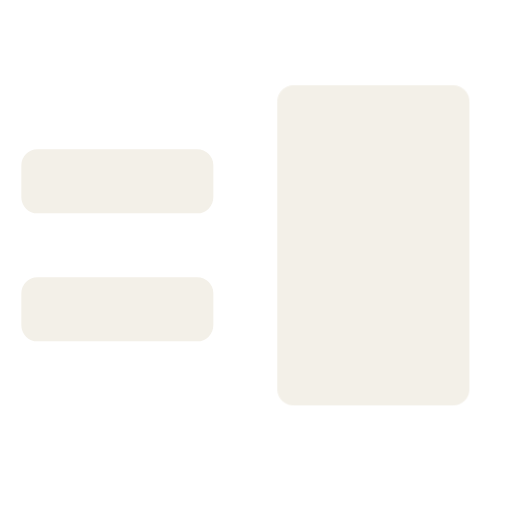
t = 0.00 s
t = 0.13 s: frame unchanged from t = 0.00 s, image omitted
t = 0.40 s: frame unchanged from t = 0.00 s, image omitted
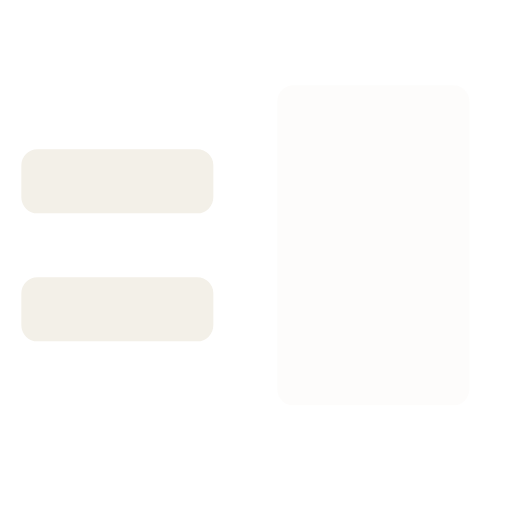
t = 0.53 s
t = 0.66 s: frame unchanged from t = 0.53 s, image omitted
t = 0.93 s: frame unchanged from t = 0.53 s, image omitted

The animated SVG that drew these frames (rendered in a browser with its animation timeline set to each time). Animation: 2 CSS @keyframes rules; one cycle of 1.06 s, repeats indefinitely.

<svg xmlns="http://www.w3.org/2000/svg" viewBox="0 0 24 24" class="ec-m ec-loader-blink" role="img" aria-label="Working"><title>Working</title><desc>EnvCloak busy indicator, 24 px. The block blinks like a caret: 530 ms on, 530 ms off. Reduced motion: a slow fade instead of a hard blink.</desc><style>.ec-loader-blink .ec-track{opacity:0.2}.ec-loader-blink .ec-block{animation:ec-loader-blink-block-o 1060ms linear infinite both}@keyframes ec-loader-blink-block-o{0%{opacity:1;animation-timing-function:steps(1,end)}50%{opacity:0;animation-timing-function:steps(1,end)}100%{opacity:0}}@keyframes ec-loader-blink-soft{0%{opacity:1}100%{opacity:0}}@media (prefers-reduced-motion:reduce){.ec-loader-blink *{animation:none!important;transition:none!important}.ec-loader-blink .ec-block{animation:ec-loader-blink-soft 1060ms cubic-bezier(0.45,0,0.55,1) infinite alternate!important}}.ec-reduced .ec-loader-blink *{animation:none!important;transition:none!important}.ec-reduced .ec-loader-blink .ec-block{animation:ec-loader-blink-soft 1060ms cubic-bezier(0.45,0,0.55,1) infinite alternate!important}</style><g fill="#F3F0E8"><path class="ec-equals" d="M1.75 7H9.25A0.75 0.75 0 0 1 10 7.75V9.25A0.75 0.75 0 0 1 9.25 10H1.75A0.75 0.75 0 0 1 1 9.25V7.75A0.75 0.75 0 0 1 1.75 7ZM1.75 13H9.25A0.75 0.75 0 0 1 10 13.75V15.25A0.75 0.75 0 0 1 9.25 16H1.75A0.75 0.75 0 0 1 1 15.25V13.75A0.75 0.75 0 0 1 1.75 13Z"/><path class="ec-track" d="M13.75 4H21.25A0.75 0.75 0 0 1 22 4.75V18.25A0.75 0.75 0 0 1 21.25 19H13.75A0.75 0.75 0 0 1 13 18.25V4.75A0.75 0.75 0 0 1 13.75 4Z"/><path class="ec-block" d="M13.75 4H21.25A0.75 0.75 0 0 1 22 4.75V18.25A0.75 0.75 0 0 1 21.25 19H13.75A0.75 0.75 0 0 1 13 18.25V4.75A0.75 0.75 0 0 1 13.75 4Z"/></g></svg>
